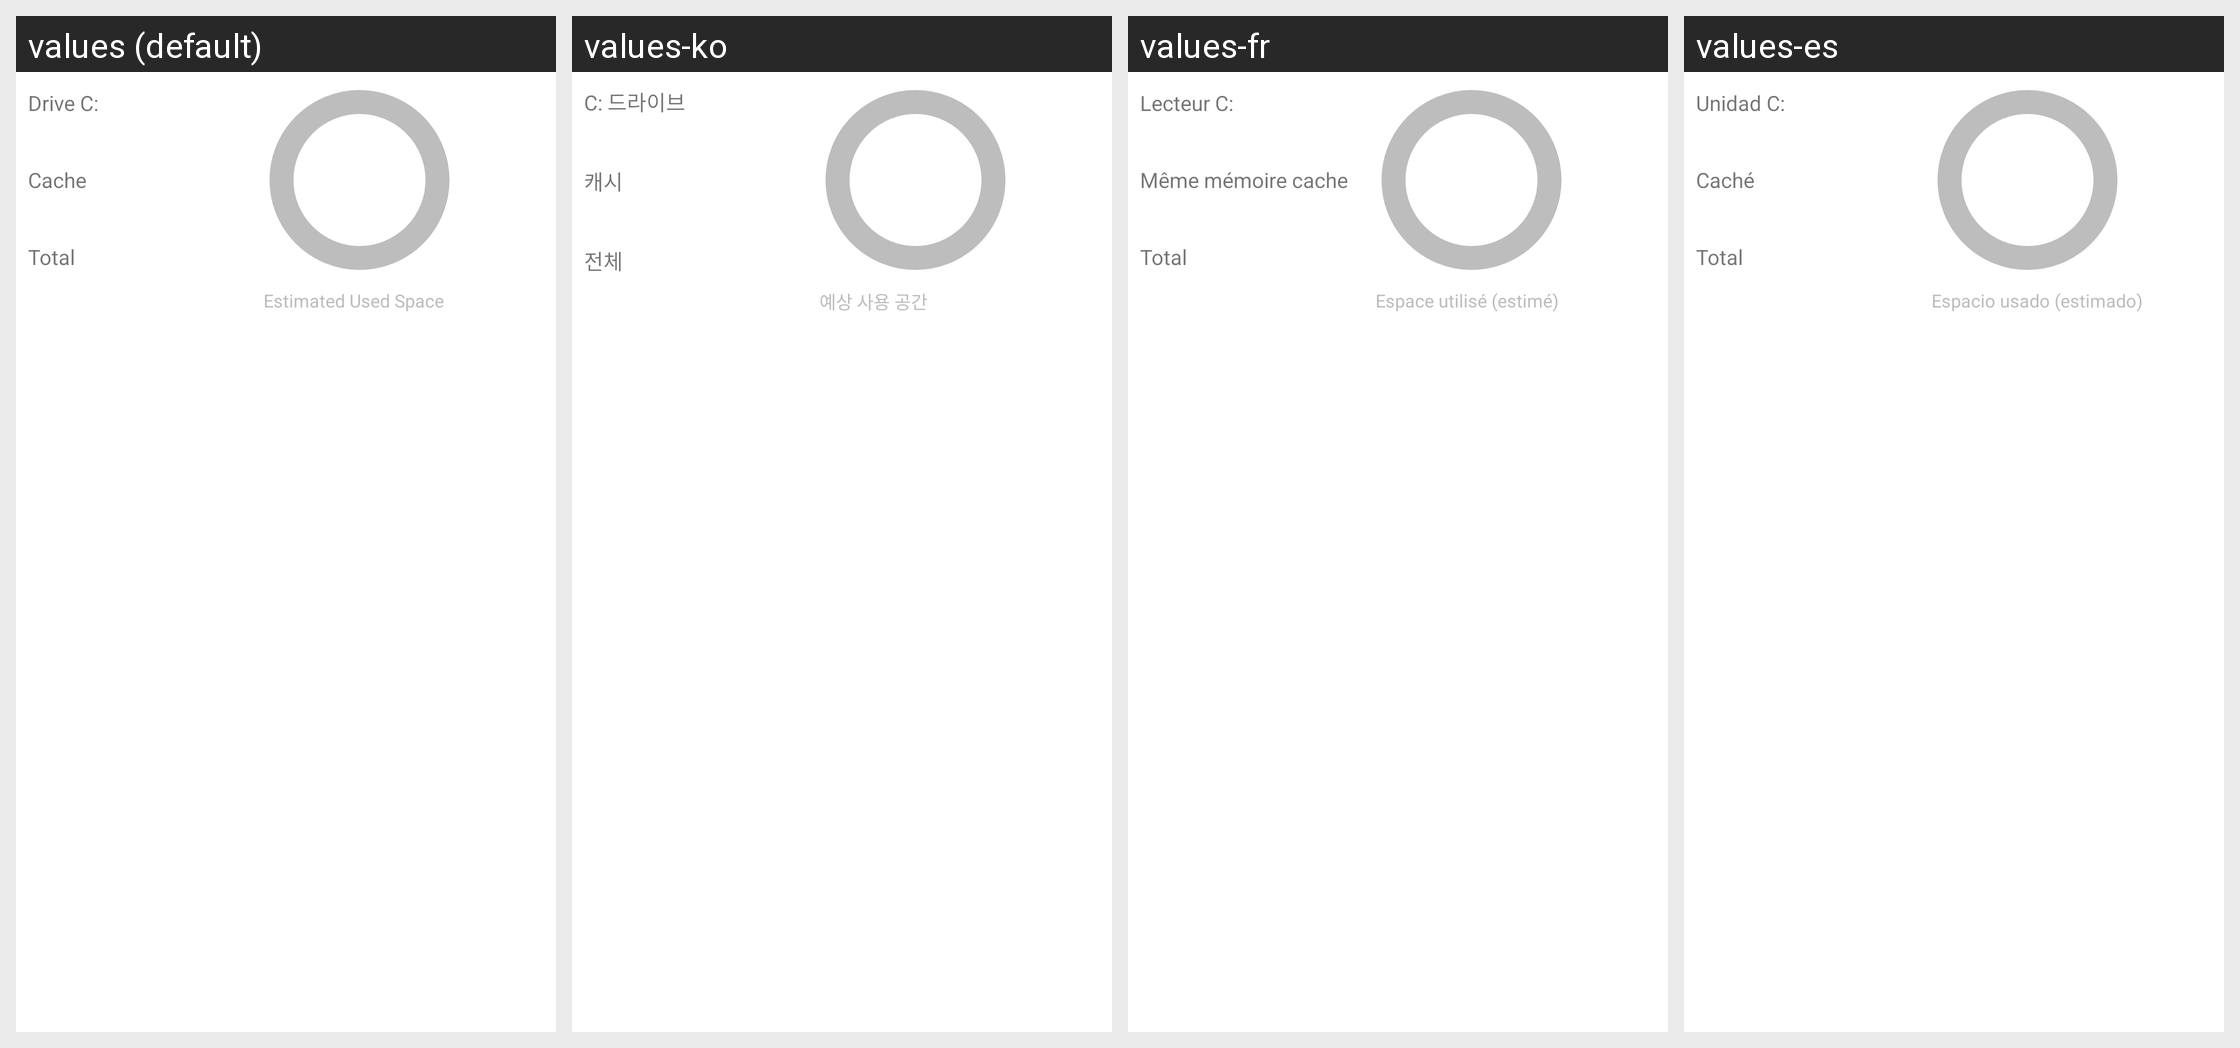

Strings drawn on this Android screen and how each of the app's shown locales translates them:
Android screen res/layout/container_storage_info_dialog.xml rendered under 4 locales, left to right: values (default), values-ko, values-fr, values-es. Device: Nexus 5 (rendered at 1080×1920; each locale shown at half size, 540×960, under a caption strip naming it); theme Theme.MaterialComponents.DayNight.NoActionBar.
Other locales in the repository, not shown: values-ar, values-de, values-in, values-it, values-ja, values-pl, values-pt, values-ru, values-th, values-tr, values-vi, values-zh.
Strings drawn on this screen, with the default value and each locale's value (text and hints the layout hard-codes, and strings that could not be matched under every locale, appear in the picture but are not listed):

drive_c
  values: Drive C:
  values-ko: C: 드라이브
  values-fr: Lecteur C:
  values-es: Unidad C:

cache
  values: Cache
  values-ko: 캐시
  values-fr: Même mémoire cache
  values-es: Caché

total
  values: Total
  values-ko: 전체
  values-fr: Total
  values-es: Total

estimated_used_space
  values: Estimated Used Space
  values-ko: 예상 사용 공간
  values-fr: Espace utilisé (estimé)
  values-es: Espacio usado (estimado)
